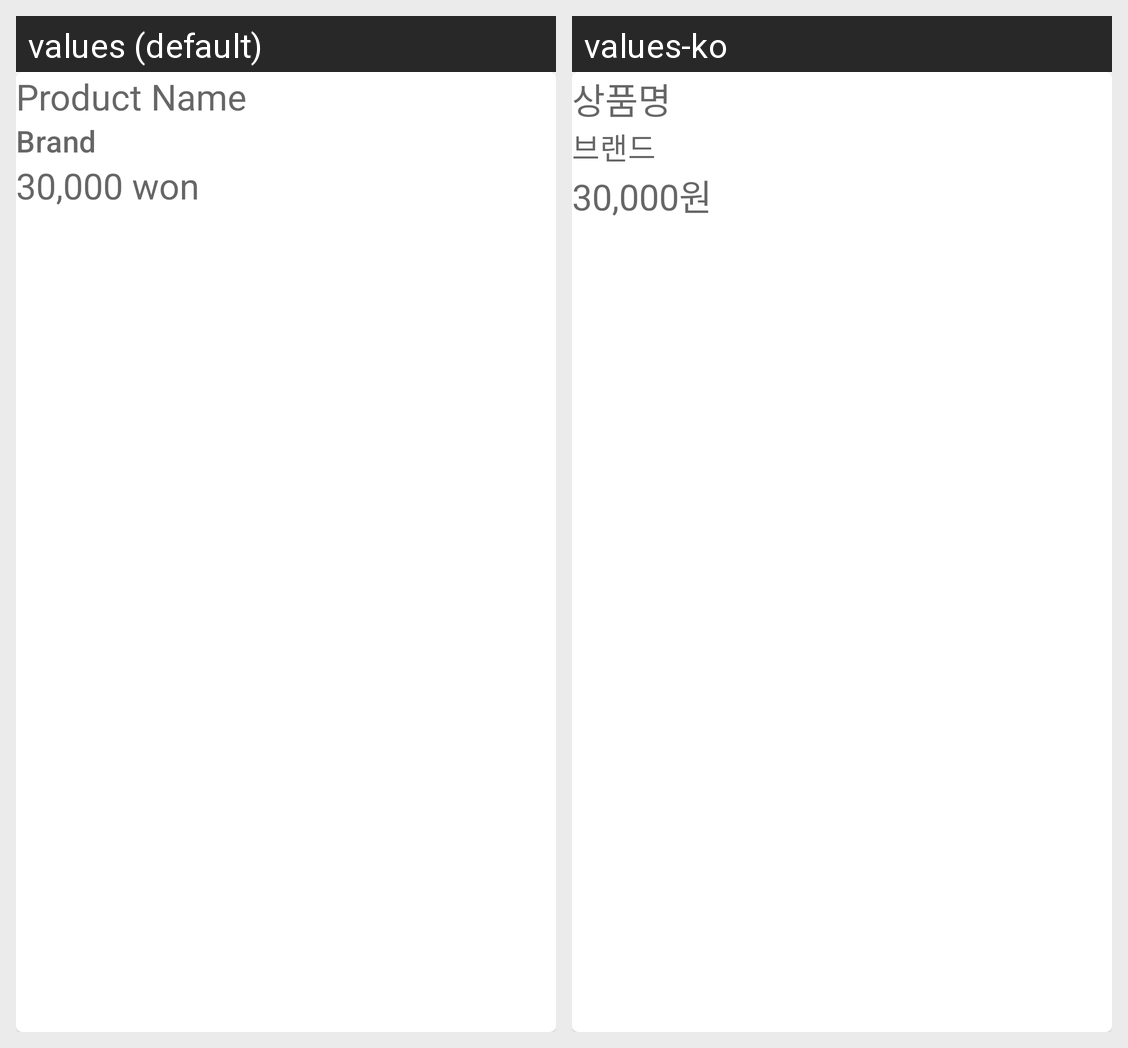

Strings drawn on this Android screen and how each of the app's shown locales translates them:
Android screen res/layout/card_product.xml rendered under 2 locales, left to right: values (default), values-ko. Device: Nexus 5 (rendered at 1080×1920; each locale shown at half size, 540×960, under a caption strip naming it); theme Theme.Gets.
Strings drawn on this screen, with the default value and each locale's value (text and hints the layout hard-codes, and strings that could not be matched under every locale, appear in the picture but are not listed):

template_product_name
  values: Product Name
  values-ko: 상품명

template_product_brand
  values: Brand
  values-ko: 브랜드

template_product_price
  values: 30,000 won
  values-ko: 30,000원
